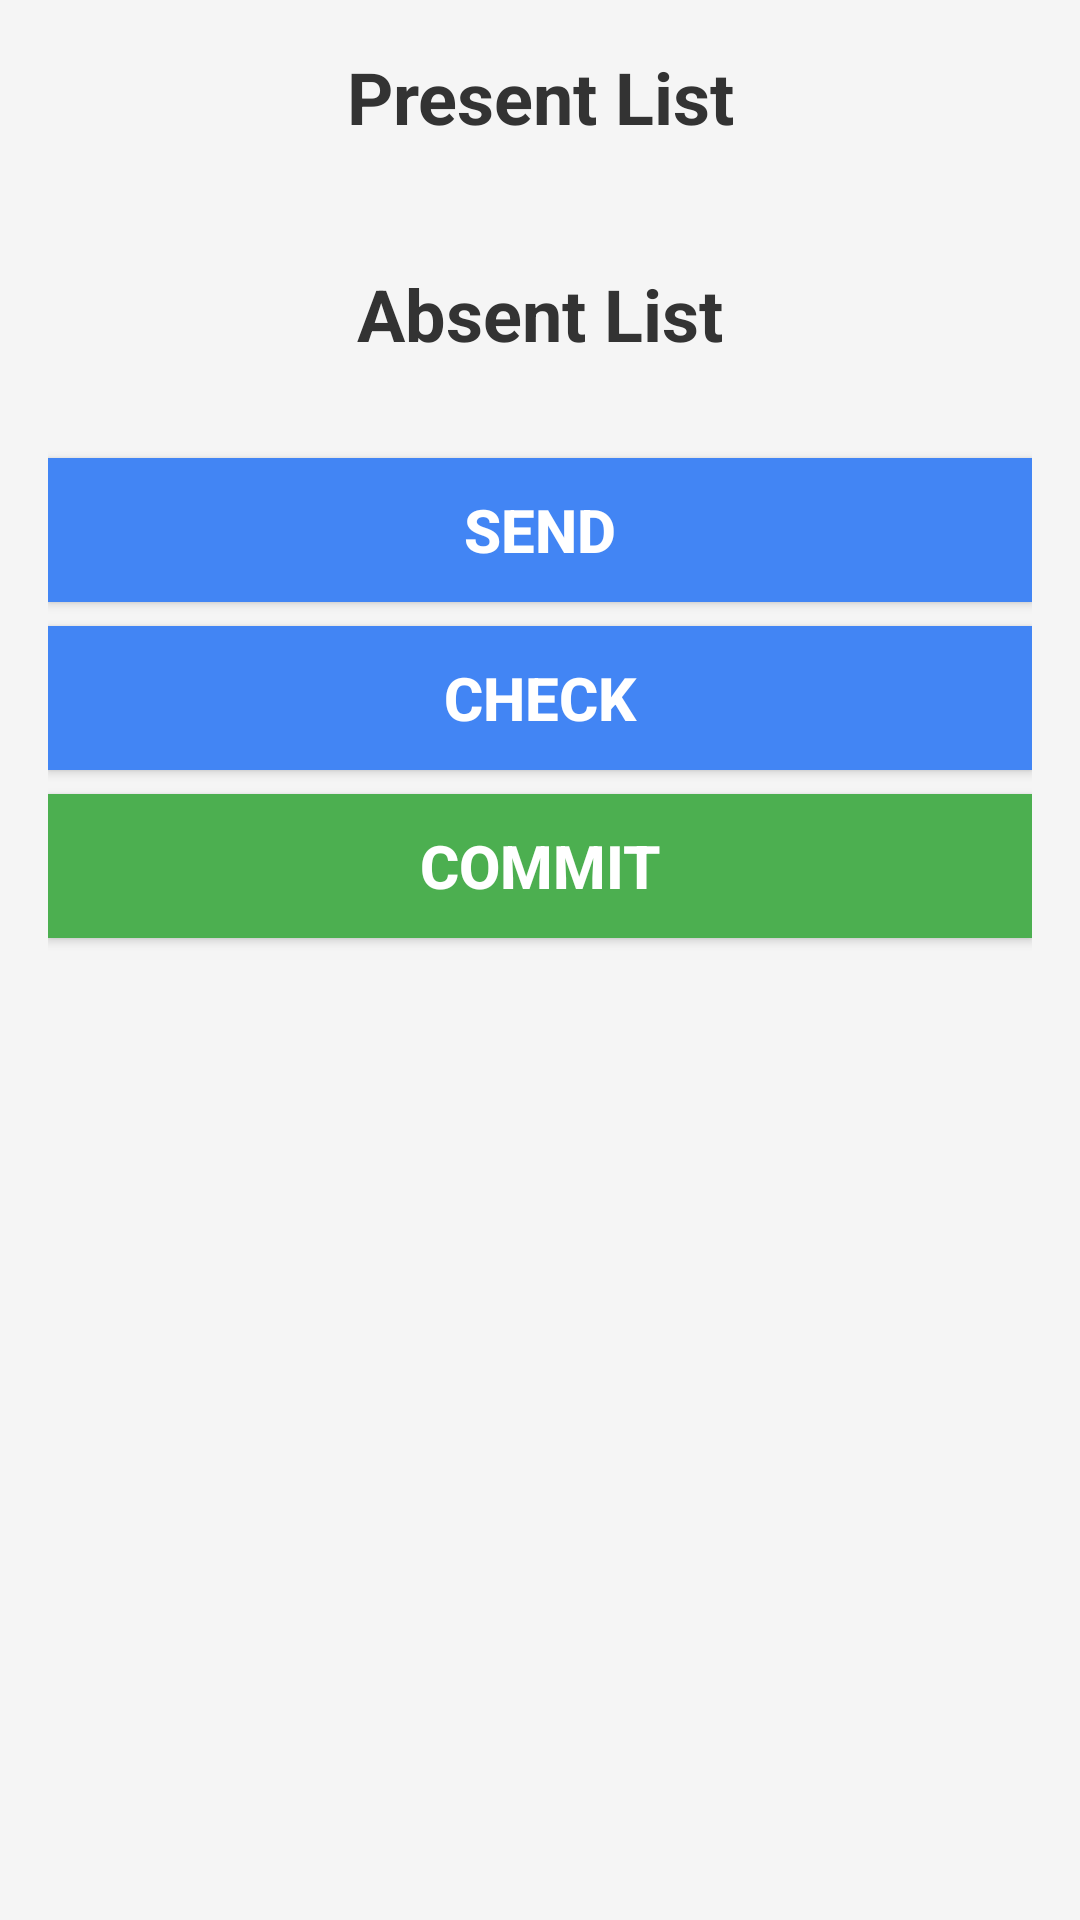

Reconstruct the res/layout file that produces this screen, plus the resources it refers to.
<!-- AndroidManifest.xml: application theme Theme.AttendanceMonitoringSystemUpes -->
<!-- res/layout/activity_attendance_list.xml -->
<?xml version="1.0" encoding="utf-8"?>
<LinearLayout
    xmlns:android="http://schemas.android.com/apk/res/android"
    android:layout_width="match_parent"
    android:layout_height="match_parent"
    android:orientation="vertical"
    android:padding="16dp"
    android:background="#F5F5F5">

    <TextView
        android:layout_width="match_parent"
        android:layout_height="wrap_content"
        android:textSize="24sp"
        android:textStyle="bold"
        android:gravity="center"
        android:text="Present List"
        android:textColor="#333333" />

    <androidx.recyclerview.widget.RecyclerView
        android:id="@+id/presentStudentsRecyclerView"
        android:layout_width="match_parent"
        android:layout_height="wrap_content"
        android:elevation="4dp"
        android:background="#FFFFFF"
        android:layout_marginTop="16dp" />

    <TextView
        android:layout_width="match_parent"
        android:layout_height="wrap_content"
        android:textSize="24sp"
        android:textStyle="bold"
        android:gravity="center"
        android:text="Absent List"
        android:textColor="#333333"
        android:layout_marginTop="24dp" />

    <androidx.recyclerview.widget.RecyclerView
        android:id="@+id/absentStudentsRecyclerView"
        android:layout_width="match_parent"
        android:layout_height="wrap_content"
        android:elevation="4dp"
        android:background="#FFFFFF"
        android:layout_marginTop="16dp" />

    <TextView
        android:id="@+id/showAttendance"
        android:layout_width="wrap_content"
        android:layout_height="0dp"
        android:textSize="24sp"
        android:textStyle="bold"
        android:gravity="center"
        android:text=""
        android:textColor="#333333"
 />

    <Button
        android:id="@+id/sendAttendance"
        android:layout_width="match_parent"
        android:layout_height="wrap_content"
        android:text="Send"
        android:textSize="20sp"
        android:textStyle="bold"
        android:layout_marginTop="16dp"
        android:background="#4285F4"
        android:textColor="#FFFFFF"
        android:elevation="4dp" />

    <Button
        android:id="@+id/check"
        android:layout_width="match_parent"
        android:layout_height="wrap_content"
        android:text="Check"
        android:textSize="20sp"
        android:textStyle="bold"
        android:layout_marginTop="8dp"
        android:background="#4285F4"
        android:textColor="#FFFFFF"
        android:elevation="4dp" />

    <Button
        android:id="@+id/commitAttendance"
        android:layout_width="match_parent"
        android:layout_height="wrap_content"
        android:text="Commit"
        android:textSize="20sp"
        android:textStyle="bold"
        android:layout_marginTop="8dp"
        android:background="#4CAF50"
        android:textColor="#FFFFFF"
        android:elevation="4dp" />

</LinearLayout>
<!-- resources referenced by this layout -->
<resources>
  <style name="Theme.AttendanceMonitoringSystemUpes" parent="Theme.MaterialComponents.DayNight.DarkActionBar">
          
          <item name="colorPrimary">@color/purple_500</item>
          <item name="colorPrimaryVariant">@color/purple_700</item>
          <item name="colorOnPrimary">@color/white</item>
          
          <item name="colorSecondary">@color/teal_200</item>
          <item name="colorSecondaryVariant">@color/teal_700</item>
          <item name="colorOnSecondary">@color/black</item>
          
          <item name="android:statusBarColor" tools:targetApi="l">?attr/colorPrimaryVariant</item>
          
      </style>
  <!-- not gathered from this repository: default colours our renderer supplied (Android Studio template values) -->
  <color name="purple_500">#FF6200EE</color>
  <color name="purple_700">#FF3700B3</color>
  <color name="teal_200">#FF03DAC5</color>
  <color name="teal_700">#FF018786</color>
  <color name="black">#FF000000</color>
  <color name="white">#FFFFFFFF</color>
</resources>
